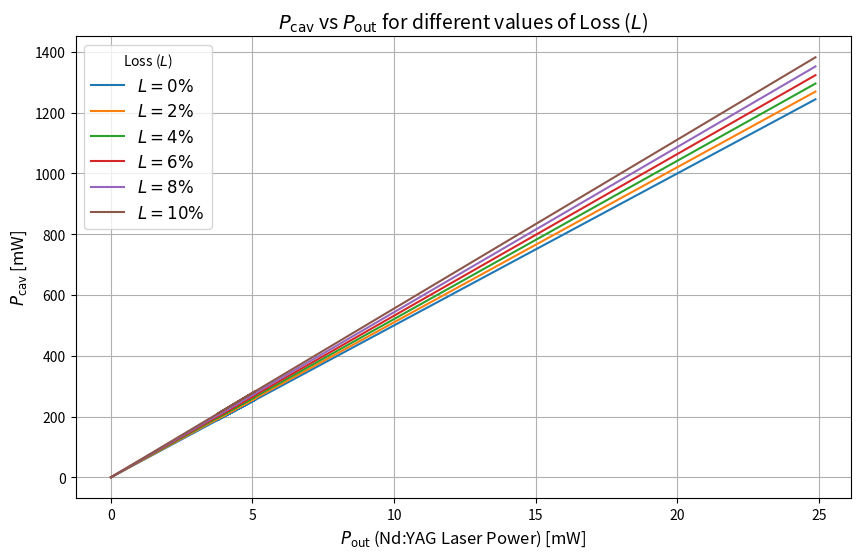

Source code (Python):

import numpy as np
import matplotlib.pyplot as plt

# Data



power_first = np.array([24.88, 23.21, 21.3, 19.6, 17.92, 16.08, 14.09, 12.4, 10.84, 8.89,
                         6.93, 5.3, 3.76, 5.1, 1.428, 0.0974, 0.00123])


# Parameters
T = 0.02  # Transmission coefficient
L_values = np.arange(0, 0.11, 0.02)  # L values from 0% to 10% in steps of 2%

# Calculate Pcav for each L
Pcav_values = []
for L in L_values:
    Pcav = power_first / (T * (1 - L))
    Pcav_values.append(Pcav)

# Plotting
plt.figure(figsize=(10, 6))

for i, L in enumerate(L_values):
    plt.plot(power_first, Pcav_values[i], label=f'$L = {L*100:.0f}\\%$')

plt.title(r"$P_{\text{cav}}$ vs $P_{\text{out}}$ for different values of Loss ($L$)", fontsize=14)
plt.xlabel(r"$P_{\text{out}}$ (Nd:YAG Laser Power) [mW]", fontsize=12)
plt.ylabel(r"$P_{\text{cav}}$ [mW]", fontsize=12)
plt.grid(True)
plt.legend(title="Loss ($L$)", fontsize=12)
plt.savefig("Pcav_vs_Pout_latex.pdf")
plt.show()
